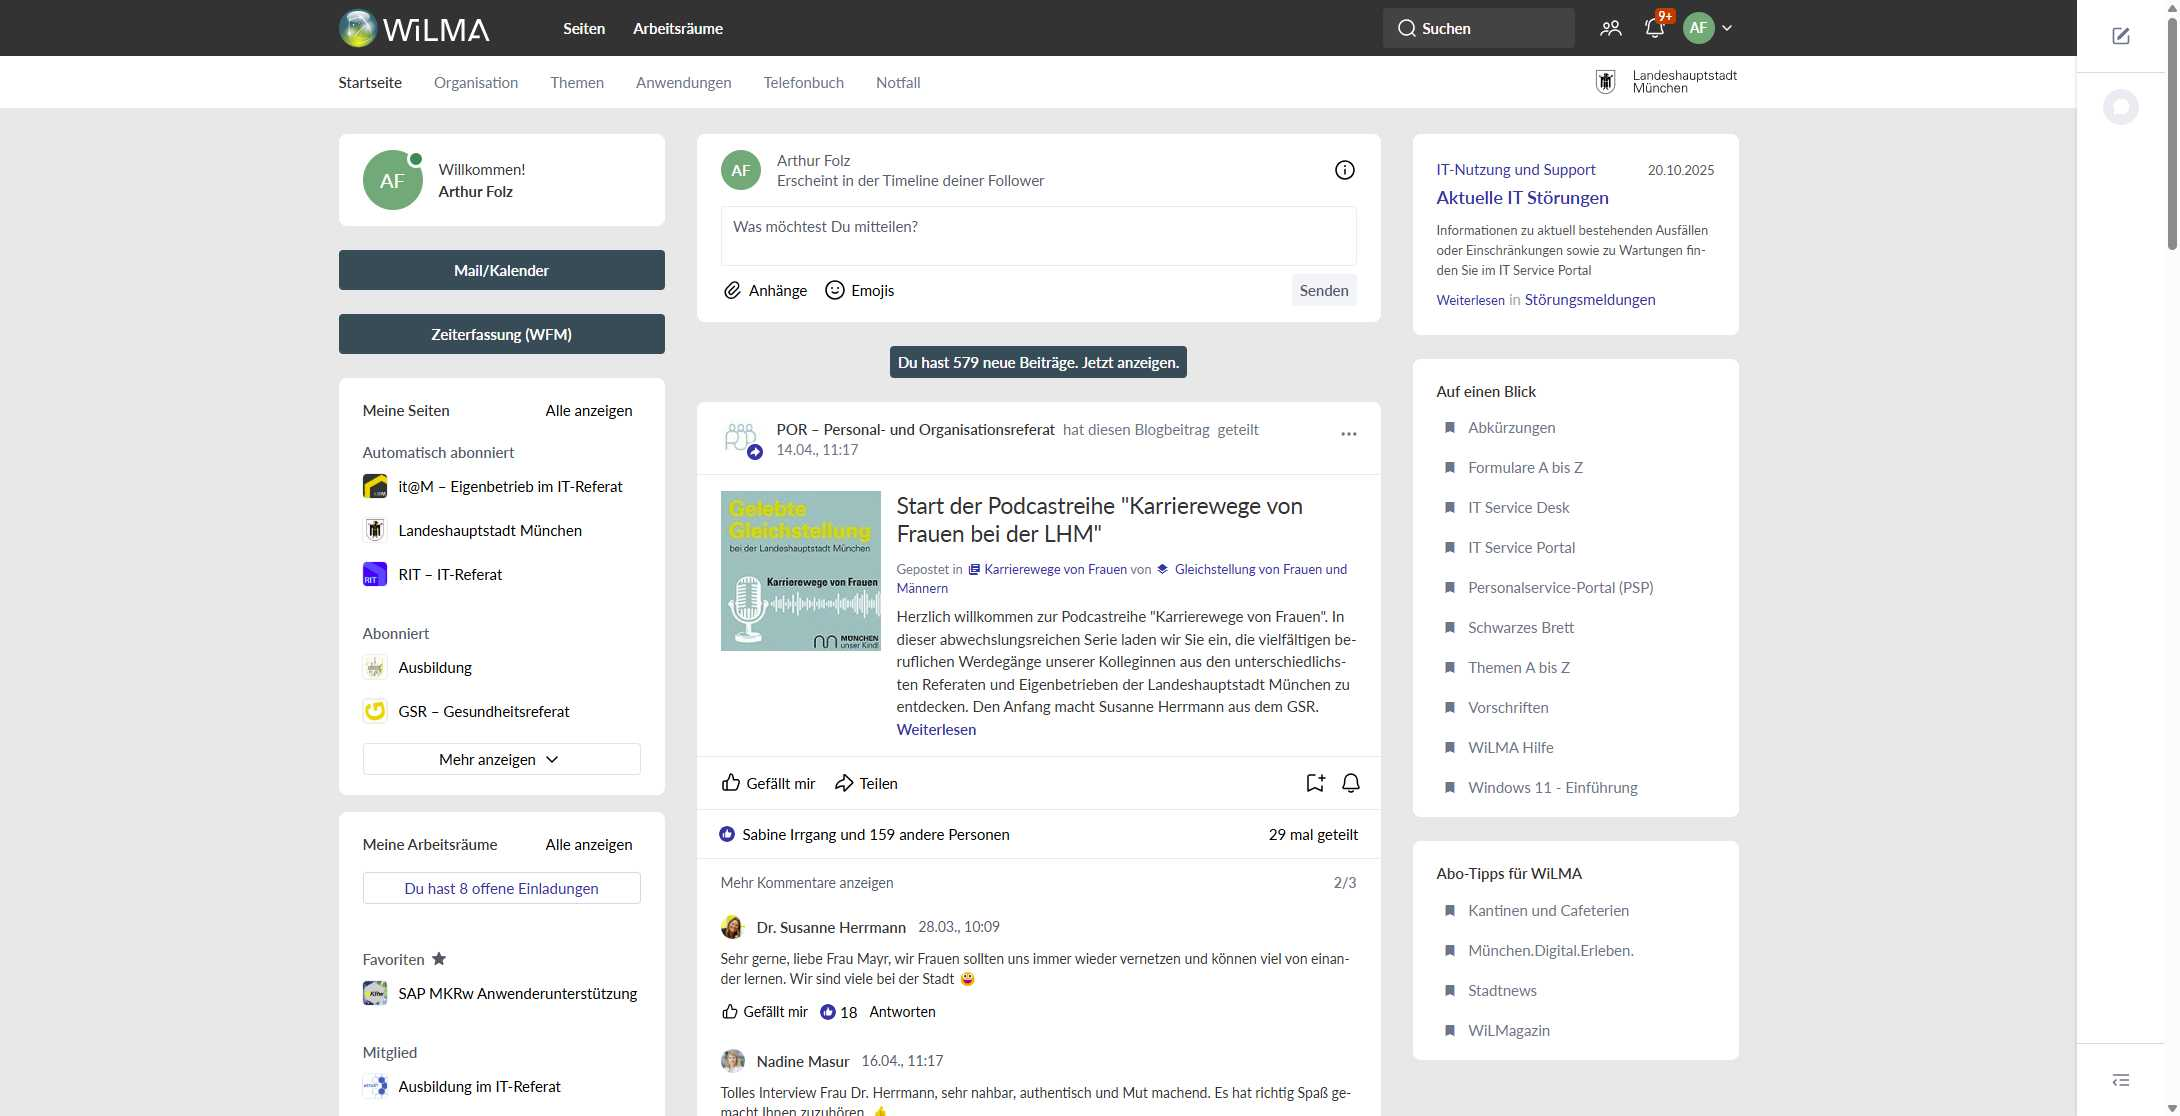
Task: Robotic Enterprise Framework
Workflow: TMS_FTP_Logging_chrome

Step 1: Use Browser Chrome (chrome.exe)

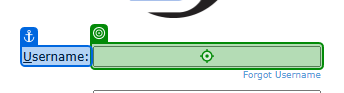
Step 2: type [str_FTPClient_UserID] into the text box 'username' in window 'Server Login' (chrome.exe)

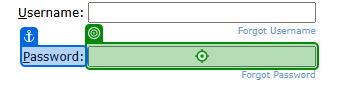
Step 3: type a value into the text box 'password' in window 'Server Login' (chrome.exe)

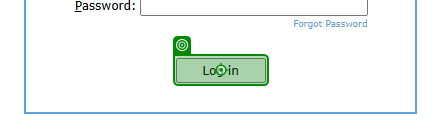
Step 4: click on the text box in window 'Server Login' (chrome.exe)

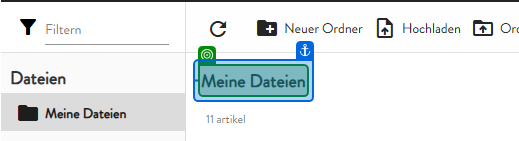
Step 5: check the element 'Meine Dateien' in window 'Web Transfer Client' (chrome.exe)
